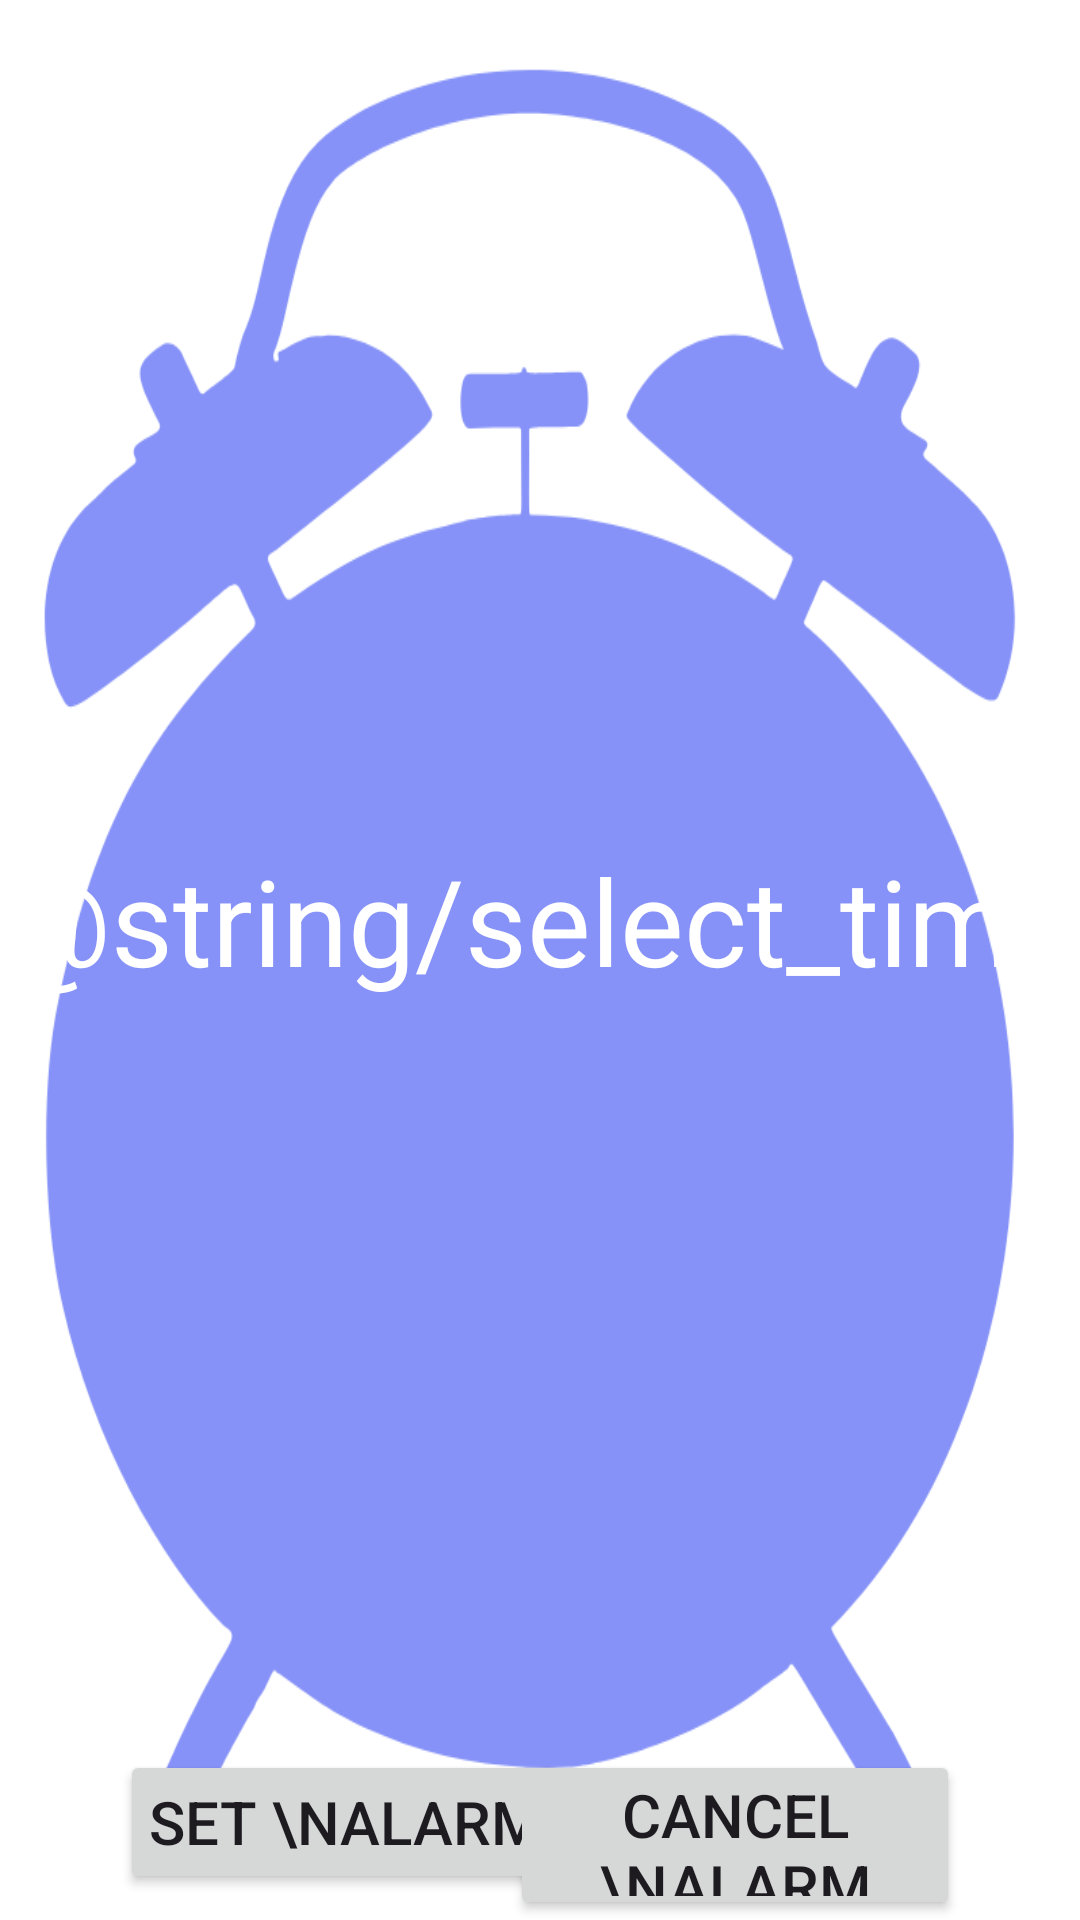

Android layout source for this screen:
<!-- AndroidManifest.xml: application theme Theme.DesmosCloneJavaFirst -->
<!-- res/layout/activity_alarm_clock.xml -->
<?xml version="1.0" encoding="utf-8"?>
<LinearLayout
    xmlns:android="http://schemas.android.com/apk/res/android"
    xmlns:app="http://schemas.android.com/apk/res-auto"
    xmlns:tools="http://schemas.android.com/tools"
    android:layout_width="match_parent"
    android:layout_height="match_parent"
    android:orientation="vertical"
    android:gravity="center_vertical"
    android:background="@drawable/alarm">

    <TextView
        android:layout_width="wrap_content"
        android:layout_height="wrap_content"
        android:text="@string/select_time"
        android:id="@+id/selectTime"
        android:textSize="40sp"
        android:layout_marginTop="280dp"
        android:layout_gravity="center_horizontal"
        android:textColor="@color/white"
        android:textAlignment="center"/>

    <RelativeLayout
        android:layout_width="match_parent"
        android:layout_height="wrap_content">

        <Button
            android:layout_width="150dp"
            android:layout_height="wrap_content"
            android:id="@+id/setAlarm"
            android:text="Set \nAlarm"
            android:textSize="20sp"
            android:padding="8dp"
            android:layout_marginStart="40dp"
            android:layout_marginTop="250dp"/>

        <Button
            android:layout_width="150dp"
            android:layout_height="wrap_content"
            android:id="@+id/cancelAlarm"
            android:text="Cancel \nAlarm"
            android:textSize="20sp"
            android:padding="8dp"
            android:layout_alignParentEnd="true"
            android:layout_marginTop="250dp"
            android:layout_marginEnd="40dp"/>

    </RelativeLayout>

</LinearLayout>
<!-- resources referenced by this layout -->
<resources>
  <color name="white">#FFFFFFFF</color>
  <!-- drawable alarm: png bitmap (drawable, 39313 bytes) -->
  <style name="Theme.DesmosCloneJavaFirst" parent="Base.Theme.DesmosCloneJavaFirst" />
  <style name="Base.Theme.DesmosCloneJavaFirst" parent="Theme.Material3.DayNight.NoActionBar">
          
          
      </style>
</resources>
